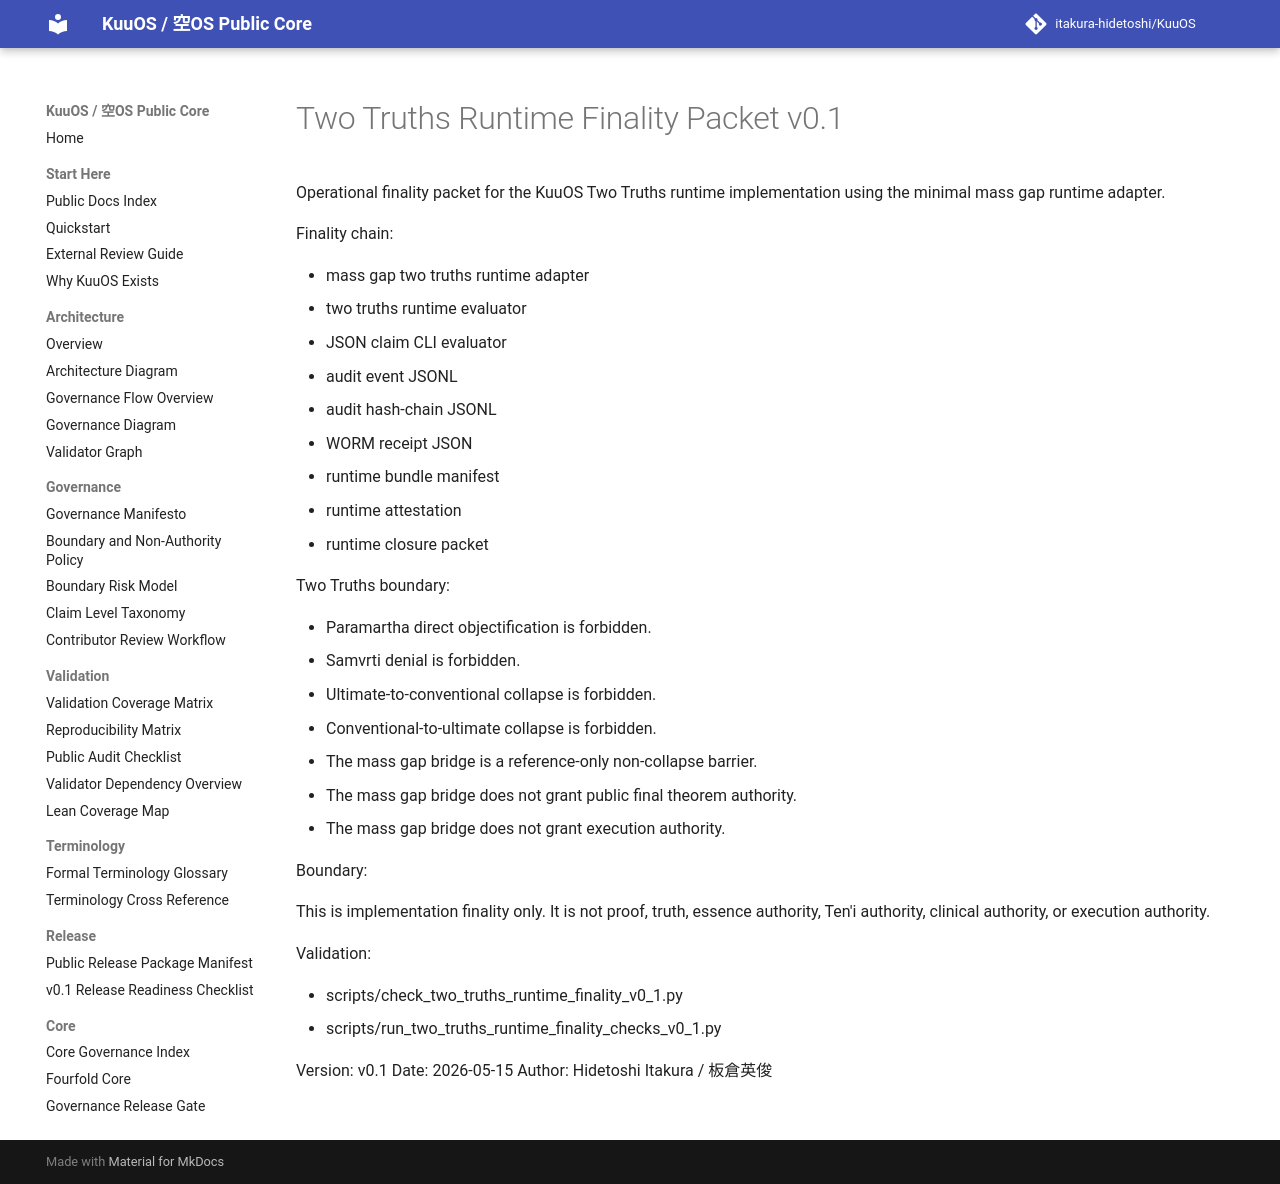

repository: itakura-hidetoshi/KuuOS · page: TWO_TRUTHS_RUNTIME_FINALITY_PACKET_v0_1/index.html · generator: mkdocs

# Two Truths Runtime Finality Packet v0.1

Operational finality packet for the KuuOS Two Truths runtime implementation using the minimal mass gap runtime adapter.

Finality chain:

- mass gap two truths runtime adapter
- two truths runtime evaluator
- JSON claim CLI evaluator
- audit event JSONL
- audit hash-chain JSONL
- WORM receipt JSON
- runtime bundle manifest
- runtime attestation
- runtime closure packet

Two Truths boundary:

- Paramartha direct objectification is forbidden.
- Samvrti denial is forbidden.
- Ultimate-to-conventional collapse is forbidden.
- Conventional-to-ultimate collapse is forbidden.
- The mass gap bridge is a reference-only non-collapse barrier.
- The mass gap bridge does not grant public final theorem authority.
- The mass gap bridge does not grant execution authority.

Boundary:

This is implementation finality only. It is not proof, truth, essence authority, Ten'i authority, clinical authority, or execution authority.

Validation:

- scripts/check_two_truths_runtime_finality_v0_1.py
- scripts/run_two_truths_runtime_finality_checks_v0_1.py

Version: v0.1
Date: 2026-05-15
Author: Hidetoshi Itakura / 板倉英俊
